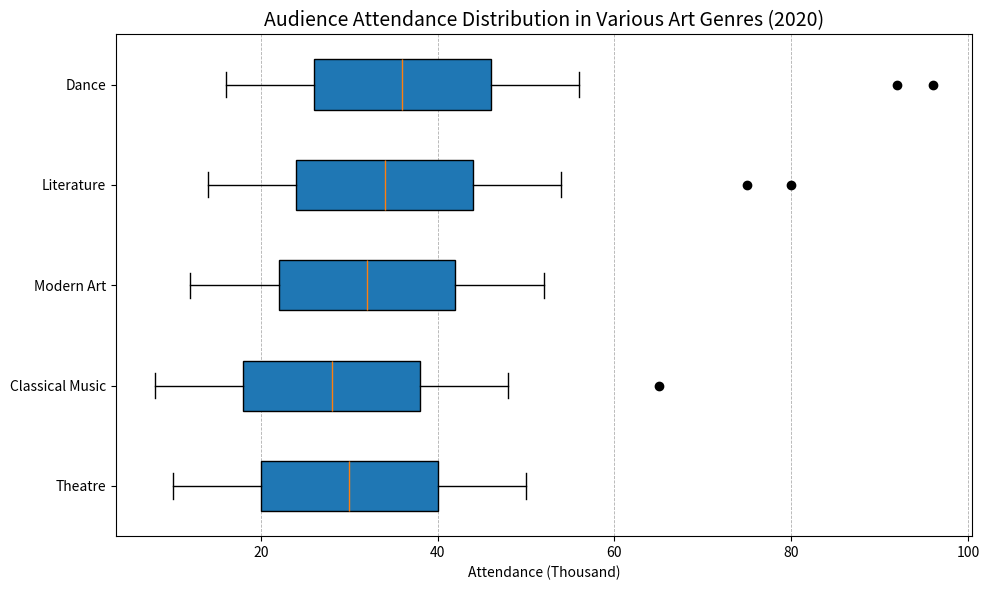

The script that saved this image: (Note: this script raises an exception after producing the figure.)
import matplotlib.pyplot as plt

categories_data = [['Theatre', [10,20,30,40,50]], ['Classical Music', [8,18,28,38,48]], ['Modern Art', [12,22,32,42,52]], ['Literature', [14,24,34,44,54]], ['Dance', [16,26,36,46,56]]]
outlier_data = [[], [65], [], [75, 80], [92, 96]]

fig = plt.figure(figsize=(10,6))
ax = fig.add_subplot(111)

# set these so that the box width will be changed automatically
min_ylim, max_ylim = plt.ylim()
box_width = (max_ylim - min_ylim) / (len(categories_data) * 2)

# create box plots
bplot = ax.boxplot([x[1] for x in categories_data], vert=False, patch_artist=True, whis=1.5)

for i, outlier in enumerate(outlier_data):
  if outlier:
    ax.plot(outlier, [i + 1] * len(outlier), "ko")

ax.set_yticklabels([x[0] for x in categories_data])
ax.set_xlabel('Attendance (Thousand)')
ax.set_title('Audience Attendance Distribution in Various Art Genres (2020)', fontsize=14)
plt.grid(True, which='both', axis='x', linestyle='--', linewidth=0.6)
plt.gca().xaxis.grid(True,linestyle='--')
plt.tight_layout()

plt.savefig('/cpfs01/user/yehancheng/workspace/datasets/SimChartV2/demo/box/png/130_202312270030.png', dpi=300)
plt.clf()
